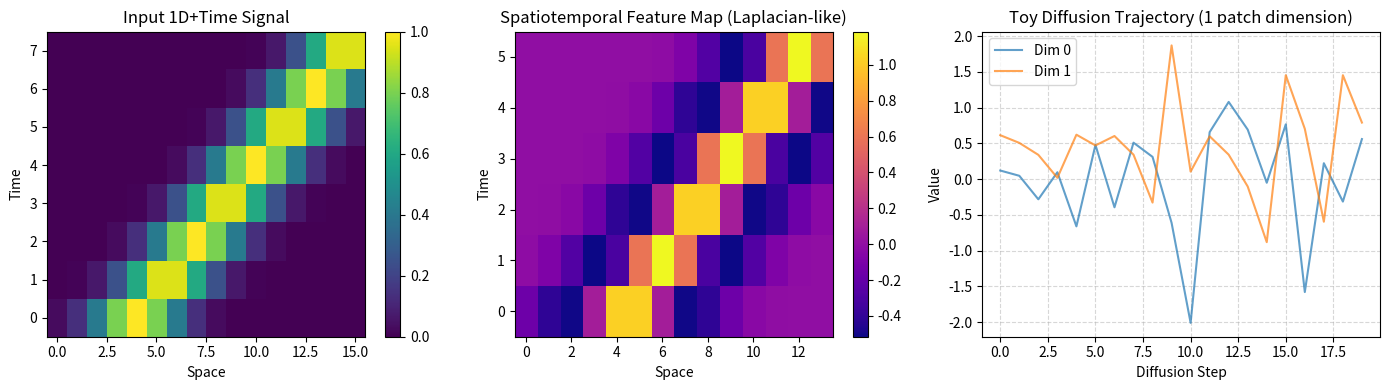

The matplotlib source for this figure: (Note: this script raises an exception after producing the figure.)
import numpy as np
import matplotlib
matplotlib.use('Agg')
import matplotlib.pyplot as plt
import os

np.random.seed(99)

# --- Toy Spatiotemporal Convolution ---
# Imagine a 1D spatial signal evolving over time.
# Spatial size = 16, Time steps = 8
spatial_size = 16
time_steps = 8
signal = np.zeros((time_steps, spatial_size))

# Create a moving bump
for t in range(time_steps):
    center = 4 + t * 1.5
    for x in range(spatial_size):
        signal[t, x] = np.exp(-0.5 * ((x - center) / 1.5) ** 2)

# A 2D conv kernel over (time, space)
k = np.array([
    [0, -1, 0],
    [-1, 4, -1],
    [0, -1, 0]
])


def conv2d_valid(x, k):
    kh, kw = k.shape
    out = np.zeros((x.shape[0] - kh + 1, x.shape[1] - kw + 1))
    for i in range(out.shape[0]):
        for j in range(out.shape[1]):
            out[i, j] = np.sum(x[i:i + kh, j:j + kw] * k)
    return out


spatiotemporal_feature = conv2d_valid(signal, k)

print("Input signal shape:", signal.shape)
print("Feature map shape:", spatiotemporal_feature.shape)

# --- Toy "diffusion" on 1D+time signal ---
# Forward process: add noise over diffusion steps
num_diffusion_steps = 20
beta = np.linspace(0.01, 0.2, num_diffusion_steps)
alpha = 1 - beta
alpha_bar = np.cumprod(alpha)

# Sample a clean 1D+time patch
x0 = signal[2:5, 4:10]
x0_flat = x0.flatten()

# Forward diffusion trajectory
trajectory = []
for t in range(num_diffusion_steps):
    noise = np.random.randn(*x0_flat.shape)
    xt = np.sqrt(alpha_bar[t]) * x0_flat + np.sqrt(1 - alpha_bar[t]) * noise
    trajectory.append(xt)

trajectory = np.array(trajectory)  # (T, D)

# Plot original signal and feature map
fig, axes = plt.subplots(1, 3, figsize=(14, 4))

im0 = axes[0].imshow(signal, aspect='auto', cmap='viridis', origin='lower')
axes[0].set_title('Input 1D+Time Signal')
axes[0].set_xlabel('Space')
axes[0].set_ylabel('Time')
fig.colorbar(im0, ax=axes[0])

im1 = axes[1].imshow(spatiotemporal_feature, aspect='auto', cmap='plasma', origin='lower')
axes[1].set_title('Spatiotemporal Feature Map (Laplacian-like)')
axes[1].set_xlabel('Space')
axes[1].set_ylabel('Time')
fig.colorbar(im1, ax=axes[1])

axes[2].plot(trajectory[:, 0], label='Dim 0', alpha=0.7)
axes[2].plot(trajectory[:, 1], label='Dim 1', alpha=0.7)
axes[2].set_title('Toy Diffusion Trajectory (1 patch dimension)')
axes[2].set_xlabel('Diffusion Step')
axes[2].set_ylabel('Value')
axes[2].legend()
axes[2].grid(True, linestyle='--', alpha=0.5)

plt.tight_layout()
out_path = os.path.join(os.path.dirname(__file__), 'phase99_video_3d.png')
plt.savefig(out_path)
print("Saved plot to", out_path)

# Show complexity increase: number of elements
spatial_2d = 256 * 256
video_3d = 256 * 256 * 30 * 5  # 5 seconds at 30 fps
print(f"\n2D image elements: {spatial_2d}")
print(f"5-second video elements (256x256@30fps): {video_3d}")
print(f"Complexity increase factor: {video_3d / spatial_2d:.0f}x")
